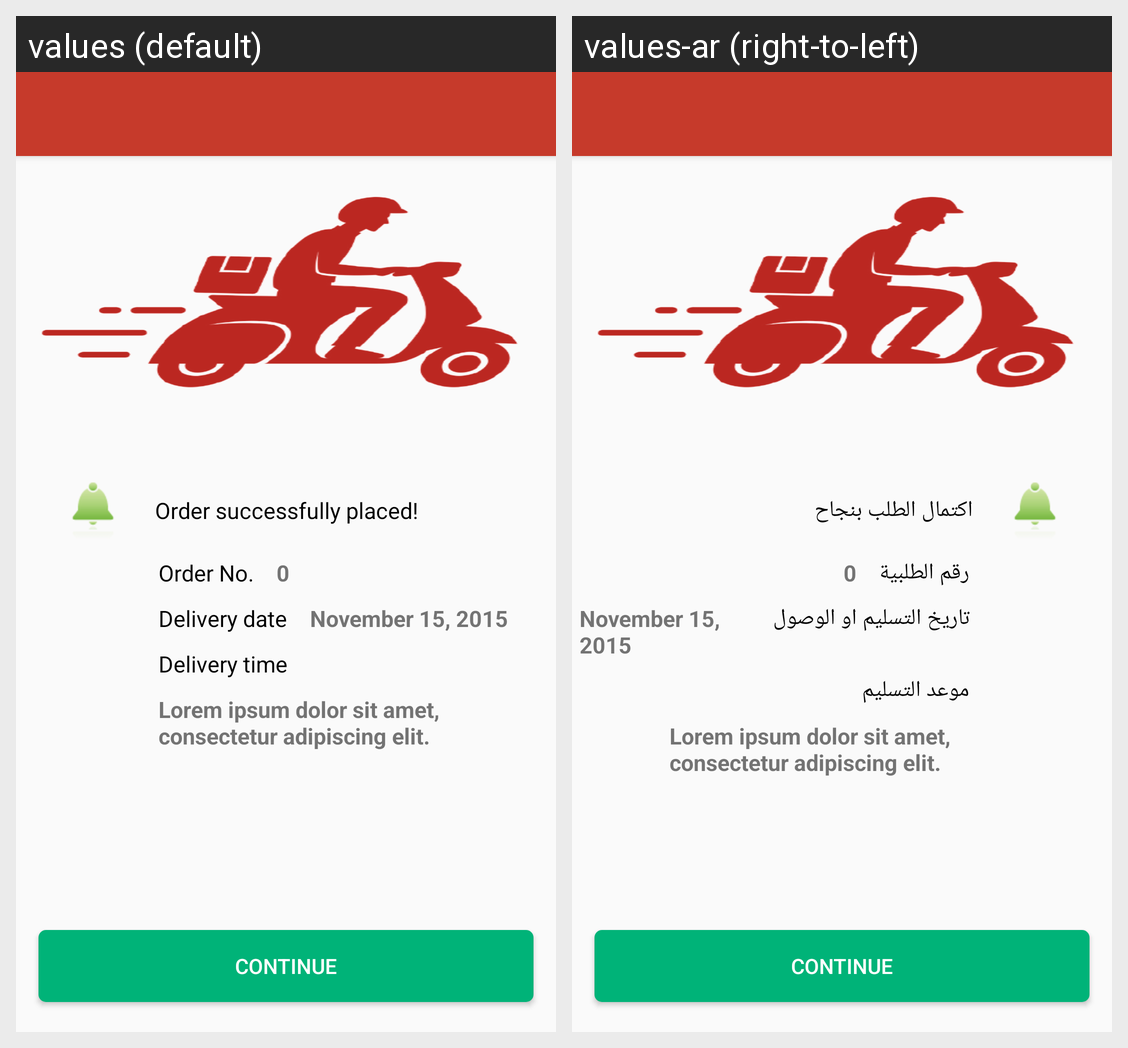

Strings drawn on this Android screen and how each of the app's shown locales translates them:
Android screen res/layout/activity_payment_success.xml rendered under 2 locales, left to right: values (default), values-ar (right-to-left). Device: Nexus 5 (rendered at 1080×1920; each locale shown at half size, 540×960, under a caption strip naming it); theme AppTheme.
Strings drawn on this screen, with the default value and each locale's value (text and hints the layout hard-codes, and strings that could not be matched under every locale, appear in the picture but are not listed):

msg_order_placed_success
  values: Order successfully placed!
  values-ar: اكتمال الطلب بنجاح

order_number
  values: Order No.
  values-ar: رقم الطلبية

sample_number
  values: 0
  values-ar: 0

delivery_date
  values: Delivery date
  values-ar: تاريخ التسليم او الوصول

sample_date
  values: November 15, 2015
  values-ar: November 15, 2015

delivery_time
  values: Delivery time
  values-ar: موعد التسليم

sample_text_long
  values: Lorem ipsum dolor sit amet, consectetur adipiscing elit.
  values-ar: Lorem ipsum dolor sit amet, consectetur adipiscing elit.

_continue
  values: Continue
  values-ar: Continue  [not translated; the default value is used]
